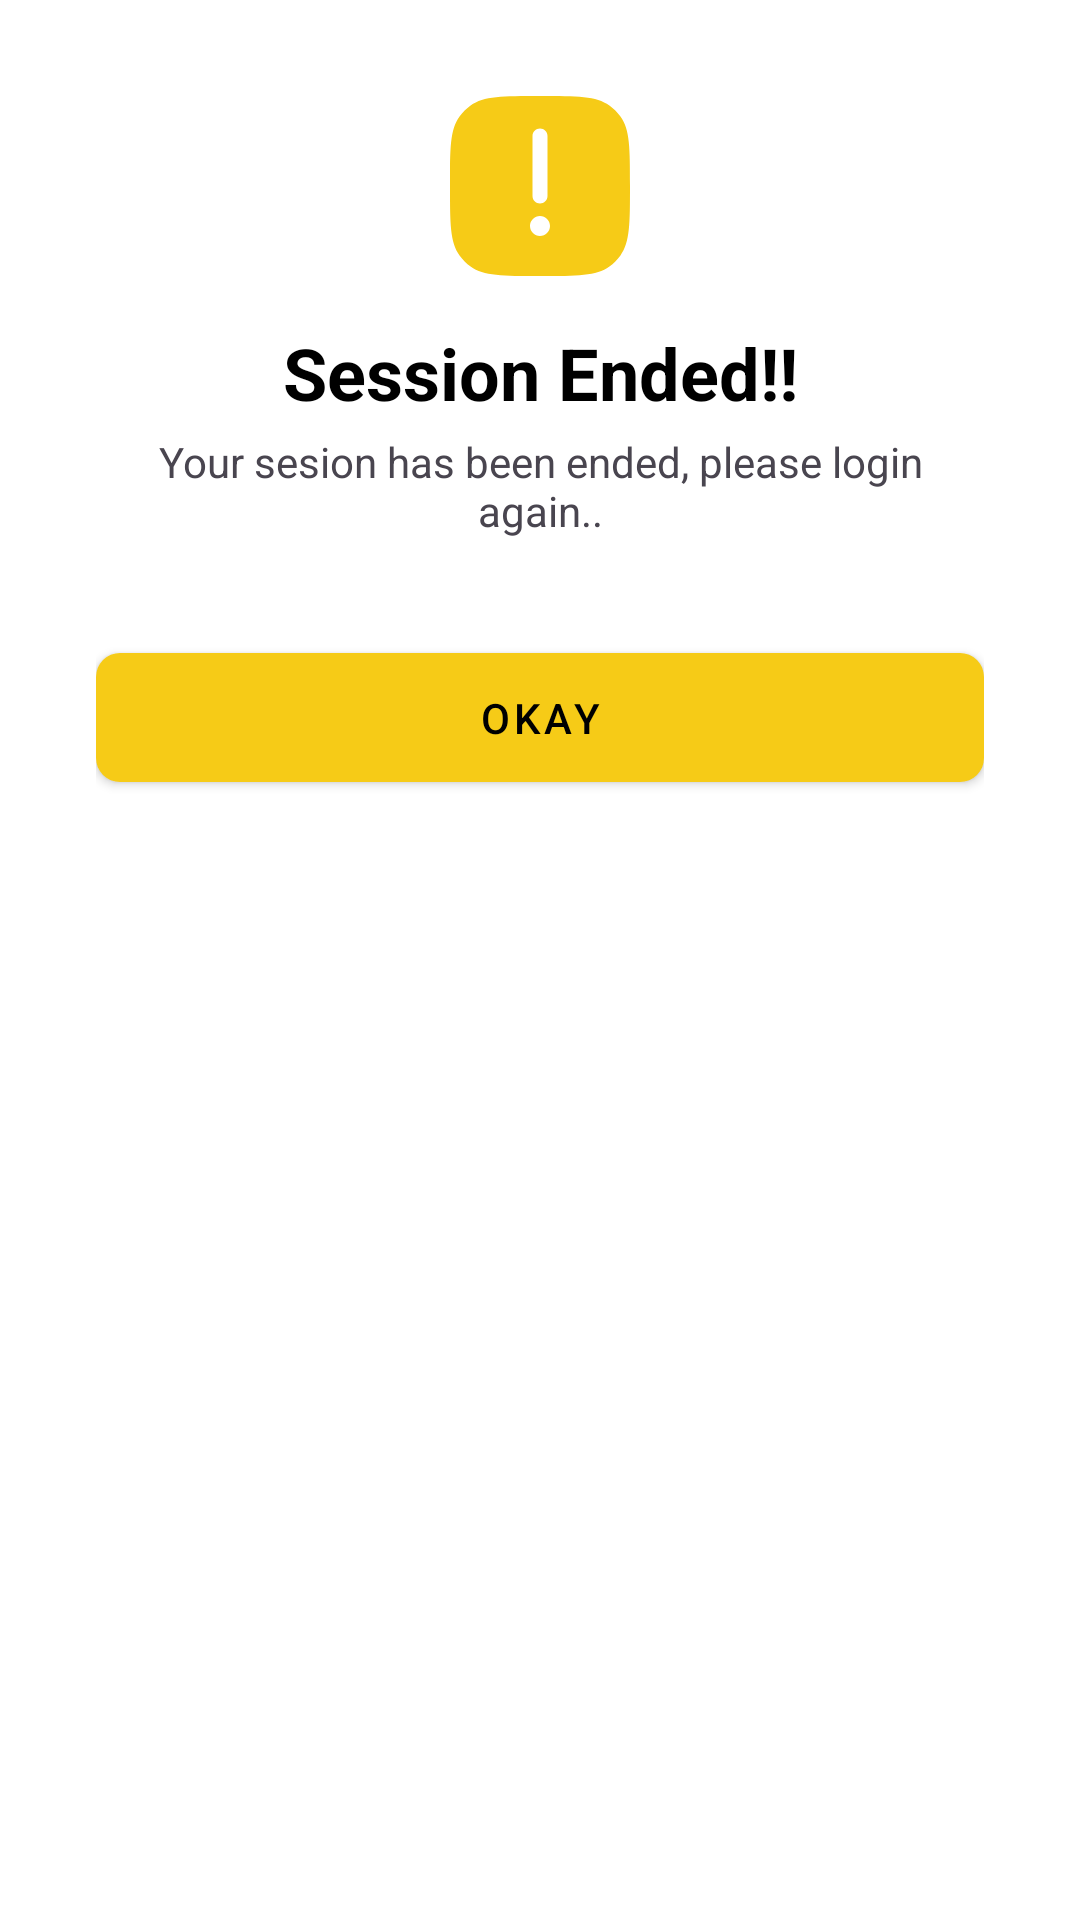

Reconstruct the res/layout file that produces this screen, plus the resources it refers to.
<!-- AndroidManifest.xml: application theme Theme.GXSales -->
<!-- res/layout/fragment_session_ended_dialog.xml -->
<?xml version="1.0" encoding="utf-8"?>
<androidx.constraintlayout.widget.ConstraintLayout xmlns:android="http://schemas.android.com/apk/res/android"
    xmlns:app="http://schemas.android.com/apk/res-auto"
    xmlns:tools="http://schemas.android.com/tools"
    android:layout_width="match_parent"
    android:layout_height="wrap_content"
    android:background="@color/white"
    android:padding="@dimen/large_space"
    tools:context=".ui.dialog.SessionEndedDialogFragment">

    <ImageView
        android:id="@+id/iv_icon_warning"
        android:layout_width="@dimen/size_60"
        android:layout_height="@dimen/size_60"
        android:contentDescription="@null"
        android:src="@drawable/ic_warning_info"
        app:layout_constraintEnd_toEndOf="parent"
        app:layout_constraintStart_toStartOf="parent"
        app:layout_constraintTop_toTopOf="parent"
        tools:ignore="ImageContrastCheck" />

    <TextView
        android:id="@+id/tv_title"
        style="@style/Title"
        android:layout_width="0dp"
        android:layout_height="wrap_content"
        android:layout_marginTop="@dimen/size_16"
        android:text="@string/text_session_ended"
        android:textAlignment="center"
        app:layout_constraintEnd_toEndOf="parent"
        app:layout_constraintStart_toStartOf="parent"
        app:layout_constraintTop_toBottomOf="@id/iv_icon_warning" />

    <TextView
        android:id="@+id/tv_message"
        android:layout_width="wrap_content"
        android:layout_height="wrap_content"
        android:layout_marginTop="@dimen/size_4"
        android:text="@string/text_message_session_ends"
        android:textAlignment="center"
        app:layout_constraintEnd_toEndOf="parent"
        app:layout_constraintStart_toStartOf="parent"
        app:layout_constraintTop_toBottomOf="@id/tv_title" />

    <com.google.android.material.button.MaterialButton
        android:id="@+id/btn_okay"
        android:layout_width="0dp"
        android:layout_height="wrap_content"
        android:layout_marginTop="@dimen/large_space"
        android:paddingVertical="@dimen/small_space"
        android:text="@string/text_okay"
        app:layout_constraintEnd_toEndOf="parent"
        app:layout_constraintTop_toBottomOf="@id/tv_message"
        app:layout_constraintStart_toStartOf="parent" />

</androidx.constraintlayout.widget.ConstraintLayout>
<!-- resources referenced by this layout -->
<resources>
  <color name="white">#FFFFFFFF</color>
  <dimen name="large_space">32dp</dimen>
  <dimen name="size_16">16dp</dimen>
  <dimen name="size_4">4dp</dimen>
  <dimen name="size_60">60dp</dimen>
  <dimen name="small_space">12dp</dimen>
  <string name="text_message_session_ends">Your sesion has been ended, please login again..</string>
  <string name="text_okay">Okay</string>
  <string name="text_session_ended">Session Ended!!</string>
  <style name="Title">
          <item name="android:textSize">@dimen/text_24</item>
          <item name="android:textStyle">bold</item>
          <item name="android:textColor">@color/black</item>
      </style>
  <style name="Theme.GXSales" parent="Base.Theme.GXSales" />
  <color name="primary_yellow">#F6CB17</color>
  <dimen name="text_24">24sp</dimen>
  <color name="black">#FF000000</color>
  <style name="Base.Theme.GXSales" parent="Theme.Material3.DayNight.NoActionBar">
          
          
  
          <item name="colorPrimary">@color/primary_yellow</item>
          <item name="colorOnPrimary">@color/primary_yellow</item>
  
          <item name="android:statusBarColor">@color/white</item>
          <item name="android:windowLightStatusBar">true</item>
          <item name="textInputStyle">@style/GxInputLayoutStyle</item>
          <item name="materialButtonStyle">@style/GxButtonStyle</item>
          <item name="android:radioButtonStyle">@style/GxRadioButtonStyle</item>
      </style>
  <style name="GxInputLayoutStyle" parent="Widget.MaterialComponents.TextInputLayout.OutlinedBox.Dense">
          <item name="boxStrokeColor">@color/gray_300</item>
          <item name="boxStrokeWidth">1dp</item>
          <item name="boxCornerRadiusTopEnd">8dp</item>
          <item name="boxCornerRadiusBottomEnd">8dp</item>
          <item name="boxCornerRadiusTopStart">8dp</item>
          <item name="boxCornerRadiusBottomStart">8dp</item>
      </style>
  <style name="GxButtonStyle" parent="Widget.MaterialComponents.Button">
          <item name="android:textColor">@color/black</item>
          <item name="backgroundTint">@color/primary_yellow</item>
          <item name="cornerRadius">8dp</item>
          
      </style>
  <style name="GxRadioButtonStyle" parent="Widget.AppCompat.CompoundButton.RadioButton">
          <item name="android:button">@drawable/selector_radio_button</item>
          <item name="android:background">@android:color/transparent</item>
      </style>
  <color name="gray_300">#D0D5DD</color>
  <!-- drawable selector_radio_button (drawable) -->
  <?xml version="1.0" encoding="utf-8"?>
  <selector xmlns:android="http://schemas.android.com/apk/res/android">
      <item android:drawable="@drawable/ic_checked_radio" android:state_checked="true"/>
      <item android:drawable="@drawable/ic_unchecked_radio" android:state_checked="false"/>
  </selector>
  <!-- drawable ic_checked_radio (drawable) -->
  <vector android:height="24dp" android:tint="@color/primary_yellow"
      android:viewportHeight="24" android:viewportWidth="24"
      android:width="24dp" xmlns:android="http://schemas.android.com/apk/res/android">
      <path android:fillColor="@android:color/white" android:pathData="M12,2C6.48,2 2,6.48 2,12s4.48,10 10,10 10,-4.48 10,-10S17.52,2 12,2zM9.29,16.29L5.7,12.7c-0.39,-0.39 -0.39,-1.02 0,-1.41 0.39,-0.39 1.02,-0.39 1.41,0L10,14.17l6.88,-6.88c0.39,-0.39 1.02,-0.39 1.41,0 0.39,0.39 0.39,1.02 0,1.41l-7.59,7.59c-0.38,0.39 -1.02,0.39 -1.41,0z"/>
  </vector>
  <!-- drawable ic_unchecked_radio (drawable) -->
  <vector android:height="24dp" android:tint="@color/gray_500"
      android:viewportHeight="24" android:viewportWidth="24"
      android:width="24dp" xmlns:android="http://schemas.android.com/apk/res/android">
      <path android:fillColor="@android:color/white" android:pathData="M12,2C6.48,2 2,6.48 2,12s4.48,10 10,10 10,-4.48 10,-10S17.52,2 12,2zM12,20c-4.42,0 -8,-3.58 -8,-8s3.58,-8 8,-8 8,3.58 8,8 -3.58,8 -8,8z"/>
  </vector>
  <color name="gray_500">#667085</color>
</resources>
